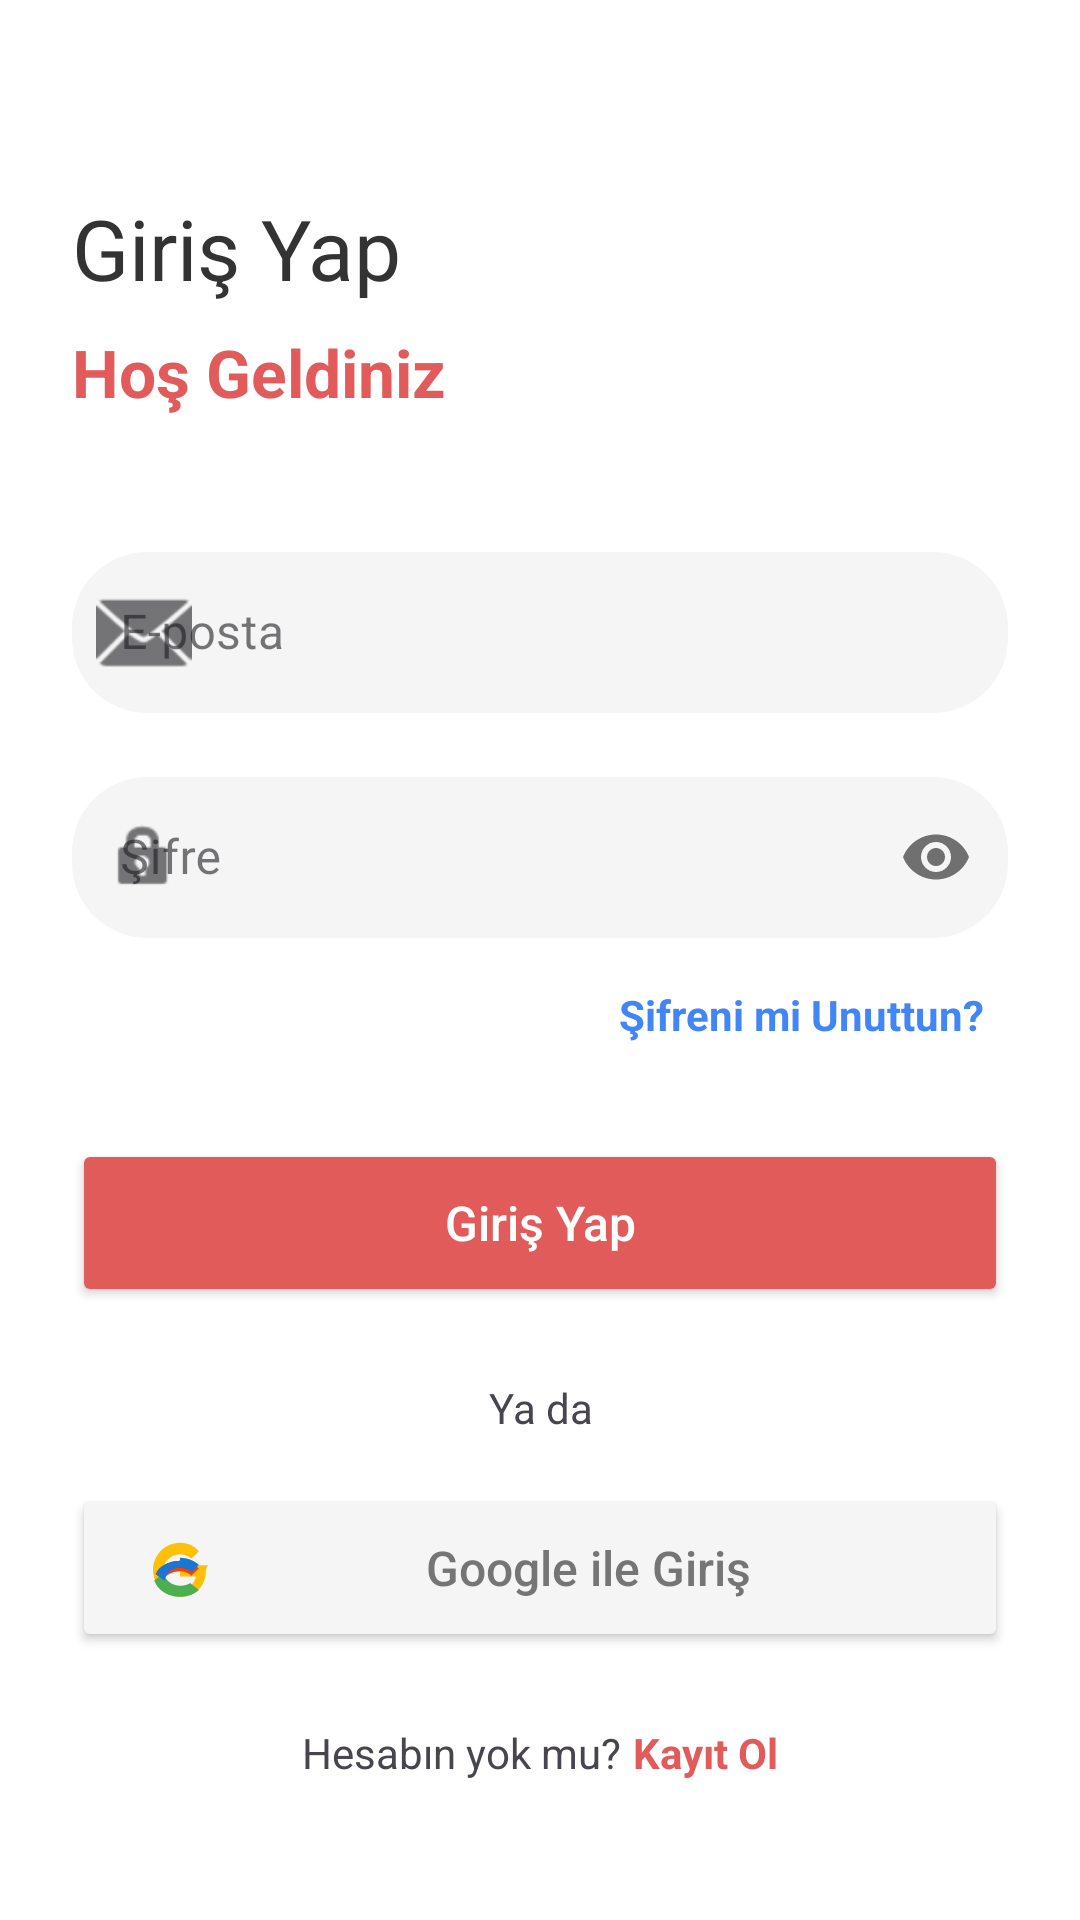

This screen was rendered from an Android layout file. Write that file and the resources it references.
<!-- AndroidManifest.xml: application theme Theme.NewAkobsAI -->
<!-- res/layout/fragment_login.xml -->
<?xml version="1.0" encoding="utf-8"?>
<ScrollView xmlns:android="http://schemas.android.com/apk/res/android"
    xmlns:app="http://schemas.android.com/apk/res-auto"
    xmlns:tools="http://schemas.android.com/tools"
    android:layout_width="match_parent"
    android:layout_height="match_parent"
    android:fillViewport="true"
    android:background="@android:color/white"
    tools:context=".ui.auth.LoginFragment">

    <LinearLayout
        android:layout_width="match_parent"
        android:layout_height="wrap_content"
        android:orientation="vertical"
        android:padding="24dp">

        
        <TextView
            android:layout_width="match_parent"
            android:layout_height="wrap_content"
            android:text="@string/login"
            android:textSize="28sp"
            android:textColor="#333333"
            android:layout_marginTop="40dp"/>

        
        <TextView
            android:layout_width="wrap_content"
            android:layout_height="wrap_content"
            android:text="@string/welcome"
            android:textSize="22sp"
            android:textColor="#E25B5B"
            android:textStyle="bold"
            android:layout_marginTop="8dp"/>

        
        <com.google.android.material.textfield.TextInputLayout
            android:id="@+id/tilEmail"
            android:layout_width="match_parent"
            android:layout_height="wrap_content"
            android:layout_marginTop="40dp"
            app:boxBackgroundColor="#F5F5F5"
            app:boxCornerRadiusTopStart="25dp"
            app:boxCornerRadiusTopEnd="25dp"
            app:boxCornerRadiusBottomStart="25dp"
            app:boxCornerRadiusBottomEnd="25dp"
            app:startIconDrawable="@android:drawable/ic_dialog_email"
            app:startIconContentDescription="@string/icon_email"
            app:boxStrokeWidth="0dp"
            app:boxStrokeWidthFocused="0dp"
            style="@style/Widget.MaterialComponents.TextInputLayout.OutlinedBox">

            <com.google.android.material.textfield.TextInputEditText
                android:id="@+id/edtEmail"
                android:layout_width="match_parent"
                android:layout_height="wrap_content"
                android:hint="@string/email"
                android:inputType="textEmailAddress"
                android:padding="16dp"/>
        </com.google.android.material.textfield.TextInputLayout>

        
        <com.google.android.material.textfield.TextInputLayout
            android:id="@+id/tilPassword"
            android:layout_width="match_parent"
            android:layout_height="wrap_content"
            android:layout_marginTop="16dp"
            app:boxBackgroundColor="#F5F5F5"
            app:boxCornerRadiusTopStart="25dp"
            app:boxCornerRadiusTopEnd="25dp"
            app:boxCornerRadiusBottomStart="25dp"
            app:boxCornerRadiusBottomEnd="25dp"
            app:passwordToggleEnabled="true"
            app:startIconDrawable="@android:drawable/ic_lock_idle_lock"
            app:startIconContentDescription="@string/icon_password"
            app:boxStrokeWidth="0dp"
            app:boxStrokeWidthFocused="0dp"
            style="@style/Widget.MaterialComponents.TextInputLayout.OutlinedBox">

            <com.google.android.material.textfield.TextInputEditText
                android:id="@+id/edtPassword"
                android:layout_width="match_parent"
                android:layout_height="wrap_content"
                android:hint="@string/password"
                android:inputType="textPassword"
                android:padding="16dp"/>
        </com.google.android.material.textfield.TextInputLayout>

        
        <TextView
            android:id="@+id/tvForgotPassword"
            android:layout_width="wrap_content"
            android:layout_height="wrap_content"
            android:text="@string/forgot_password"
            android:textColor="#4285F4"
            android:textStyle="bold"
            android:layout_gravity="end"
            android:padding="8dp"
            android:layout_marginTop="8dp"/>

        
        <Button
            android:id="@+id/btnLogin"
            android:layout_width="match_parent"
            android:layout_height="56dp"
            android:layout_marginTop="24dp"
            android:text="@string/login"
            android:textSize="16sp"
            android:textAllCaps="false"
            android:textColor="#FFFFFF"
            android:backgroundTint="#E25B5B"
            android:drawablePadding="8dp"
            app:cornerRadius="28dp"/>

        <TextView
            android:layout_width="match_parent"
            android:layout_height="wrap_content"
            android:text="@string/or"
            android:textAlignment="center"
            android:layout_marginTop="24dp"/>

        
        <Button
            android:id="@+id/btnGoogleLogin"
            android:layout_width="match_parent"
            android:layout_height="56dp"
            android:text="@string/google_login_short"
            android:textSize="16sp"
            android:textAllCaps="false"
            android:textColor="#757575"
            android:backgroundTint="#F5F5F5"
            android:drawableStart="@drawable/ic_google"
            android:drawablePadding="8dp"
            android:paddingStart="24dp"
            android:paddingEnd="24dp"
            app:cornerRadius="28dp"
            android:layout_marginTop="16dp" />

        <LinearLayout
            android:layout_width="match_parent"
            android:layout_height="wrap_content"
            android:orientation="horizontal"
            android:gravity="center"
            android:layout_marginTop="24dp">

            <TextView
                android:layout_width="wrap_content"
                android:layout_height="wrap_content"
                android:text="@string/account_question" />

            <TextView
                android:id="@+id/btnRegister"
                android:layout_width="wrap_content"
                android:layout_height="wrap_content"
                android:text="@string/register"
                android:textColor="#E25B5B"
                android:textStyle="bold"
                android:layout_marginStart="4dp"/>
        </LinearLayout>

        <ProgressBar
            android:id="@+id/progressBar"
            android:layout_width="wrap_content"
            android:layout_height="wrap_content"
            android:layout_gravity="center_horizontal"
            android:layout_marginTop="16dp"
            android:visibility="gone" />

    </LinearLayout>

</ScrollView>
<!-- resources referenced by this layout -->
<resources>
  <!-- drawable ic_google (drawable) -->
  <?xml version="1.0" encoding="utf-8"?>
  <vector xmlns:android="http://schemas.android.com/apk/res/android"
      android:width="24dp"
      android:height="24dp"
      android:viewportWidth="24"
      android:viewportHeight="24">
      <path
          android:fillColor="#FFC107"
          android:pathData="M21.35,11.1H12v3.73h5.31c-0.33,1.51 -1.76,4.44 -5.31,4.44c-3.19,0 -5.8,-2.65 -5.8,-5.91s2.61,-5.91 5.8,-5.91c1.83,0 3.05,0.77 3.75,1.45l2.55,-2.45C16.68,4.52 14.62,3.6 12,3.6c-4.97,0 -9,4.03 -9,9s4.03,9 9,9c5.19,0 8.63,-3.65 8.63,-8.79C20.63,12.17 21.35,11.1 21.35,11.1z"/>
      <path
          android:fillColor="#FF3D00"
          android:pathData="M3.88,14.02L6.38,15.99C7.34,14.24 9.51,13.1 12,13.1c1.83,0 3.05,0.77 3.75,1.45l2.55,-2.45C16.68,10.52 14.62,9.6 12,9.6C8.24,9.6 4.92,11.45 3.88,14.02z"/>
      <path
          android:fillColor="#4CAF50"
          android:pathData="M12,21.6c2.55,0 4.73,-0.84 6.31,-2.28l-2.91,-2.31c-0.79,0.53 -1.81,0.9 -3.39,0.9c-2.58,0 -4.77,-1.69 -5.55,-4.02L3.42,16.11C4.44,19.33 7.88,21.6 12,21.6z"/>
      <path
          android:fillColor="#1976D2"
          android:pathData="M12,9.6c-3.77,0 -7.09,1.85 -8.12,4.42l2.95,2.25C7.51,13.1 9.66,11.96 12,11.96c1.83,0 3.05,0.77 3.75,1.45l2.55,-2.45C16.68,9.52 14.62,8.6 12,8.6z"/>
  </vector>
  <string name="account_question">Hesabın yok mu?</string>
  <string name="email">E-posta</string>
  <string name="forgot_password">Şifreni mi Unuttun?</string>
  <string name="google_login_short">Google ile Giriş</string>
  <string name="icon_email">E-posta ikonu</string>
  <string name="icon_password">Şifre ikonu</string>
  <string name="login">Giriş Yap</string>
  <string name="or">Ya da</string>
  <string name="password">Şifre</string>
  <string name="register">Kayıt Ol</string>
  <string name="welcome">Hoş Geldiniz</string>
  <style name="Theme.NewAkobsAI" parent="Base.Theme.NewAkobsAI" />
  <style name="Base.Theme.NewAkobsAI" parent="Theme.Material3.DayNight.NoActionBar">
          
          
      </style>
</resources>
